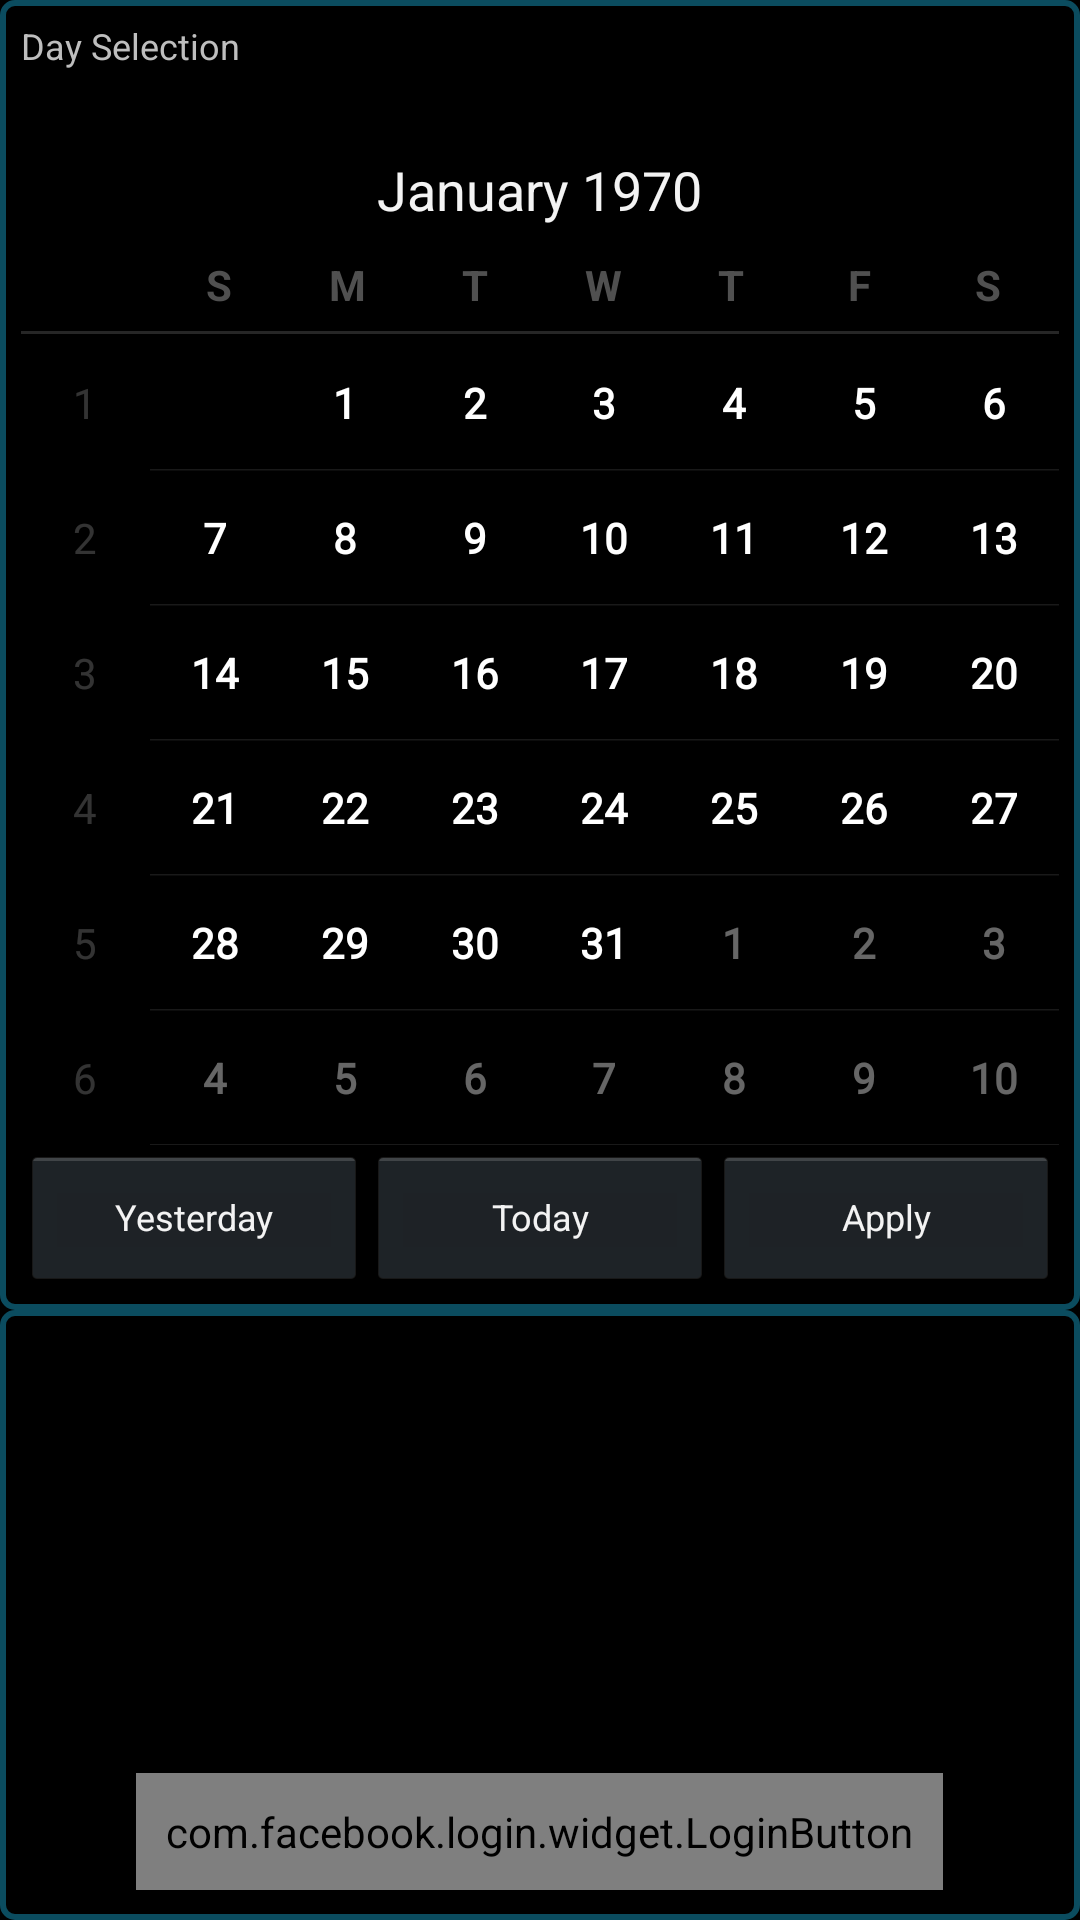

Here is an Android app screen rendered from its layout file. Give the layout XML and the strings, colors and styles it references.
<!-- AndroidManifest.xml: application theme CustomActionBarTheme -->
<!-- res/layout/conf_map.xml -->
<?xml version="1.0" encoding="utf-8"?>
<LinearLayout xmlns:android="http://schemas.android.com/apk/res/android"
    android:layout_width="fill_parent"
    android:layout_height="fill_parent"
    android:orientation="vertical" >

    <LinearLayout
        android:layout_width="fill_parent"
        android:layout_height="0dp"
        android:layout_weight="0.4"
        android:background="@drawable/border"
        android:orientation="vertical" >

        <TextView
            android:layout_width="wrap_content"
            android:text="@string/DaySelection"
            android:textSize="@dimen/default_text_Size"
            android:layout_height="0dp"
            android:layout_weight="0.1" />

        <CalendarView
            android:id="@+id/datePicker"
            android:layout_width="match_parent"
            android:layout_height="0dp"
            android:layout_weight="1" />

        <LinearLayout
            android:layout_width="fill_parent"
            android:layout_height="wrap_content">

            <Button
                style="?android:attr/buttonStyleSmall"
                android:layout_width="0dp"
                android:layout_height="fill_parent"
                android:layout_weight="1"
                android:onClick="yesterday"
                android:text="@string/yesterday"
                android:textSize="@dimen/default_text_Size" />

            <Button
                style="?android:attr/buttonStyleSmall"
                android:layout_width="0dp"
                android:layout_height="fill_parent"
                android:layout_weight="1"
                android:onClick="today"
                android:text="@string/today"
                android:textSize="@dimen/default_text_Size" />

            <Button
                android:id="@+id/applayNewData"
                style="?android:attr/buttonStyleSmall"
                android:layout_width="0dp"
                android:layout_height="fill_parent"
                android:layout_weight="1"
                android:onClick="applyData"
                android:text="@string/apply"
                android:textSize="@dimen/default_text_Size" />
        </LinearLayout>
    </LinearLayout>

    <LinearLayout
        android:layout_width="fill_parent"
        android:layout_height="wrap_content"
        android:layout_gravity="center"
        android:background="@drawable/border"
        android:orientation="vertical"
        android:padding="10dp" >

        <TextView
            android:id="@+id/greeting"
            android:layout_width="fill_parent"
            android:layout_height="wrap_content"
            android:layout_gravity="center"
            android:padding="10dp"
            android:textAlignment="center"
            android:textColor="#FFF"
            android:textSize="@dimen/text_Size_big" />

        <ImageView
            android:id="@+id/profilePicture"
            android:layout_width="100dp"
            android:layout_height="100dp"
            android:layout_gravity="center"
            android:contentDescription="@string/null2"
            android:gravity="start"
            android:padding="10dp" />

         <com.facebook.login.widget.LoginButton
            android:id="@+id/login_button"
            android:layout_width="wrap_content"
            android:layout_height="wrap_content"
            android:layout_gravity="center"
            android:padding="10dp"/>
    </LinearLayout>

</LinearLayout>
<!-- resources referenced by this layout -->
<resources>
  <dimen name="default_text_Size">12sp</dimen>
  <dimen name="text_Size_big">18sp</dimen>
  <!-- drawable border (drawable) -->
  <shape xmlns:android="http://schemas.android.com/apk/res/android"> 
     <stroke android:width="2dp" android:color="#FF0B4C5F" /> 
     <solid android:color="#000000" /> 
     <padding android:left="7dp" android:top="7dp" 
          android:right="7dp" android:bottom="7dp" /> 
     <corners android:radius="4dp" /> 
  </shape>
  <string name="DaySelection">Day Selection</string>
  <string name="apply">Apply</string>
  <string name="null2" />
  <string name="today">Today</string>
  <string name="yesterday">Yesterday</string>
  <style name="CustomActionBarTheme" parent="@android:style/Theme.Holo">
          <item name="android:windowActionBarOverlay">true</item>
      </style>
</resources>
